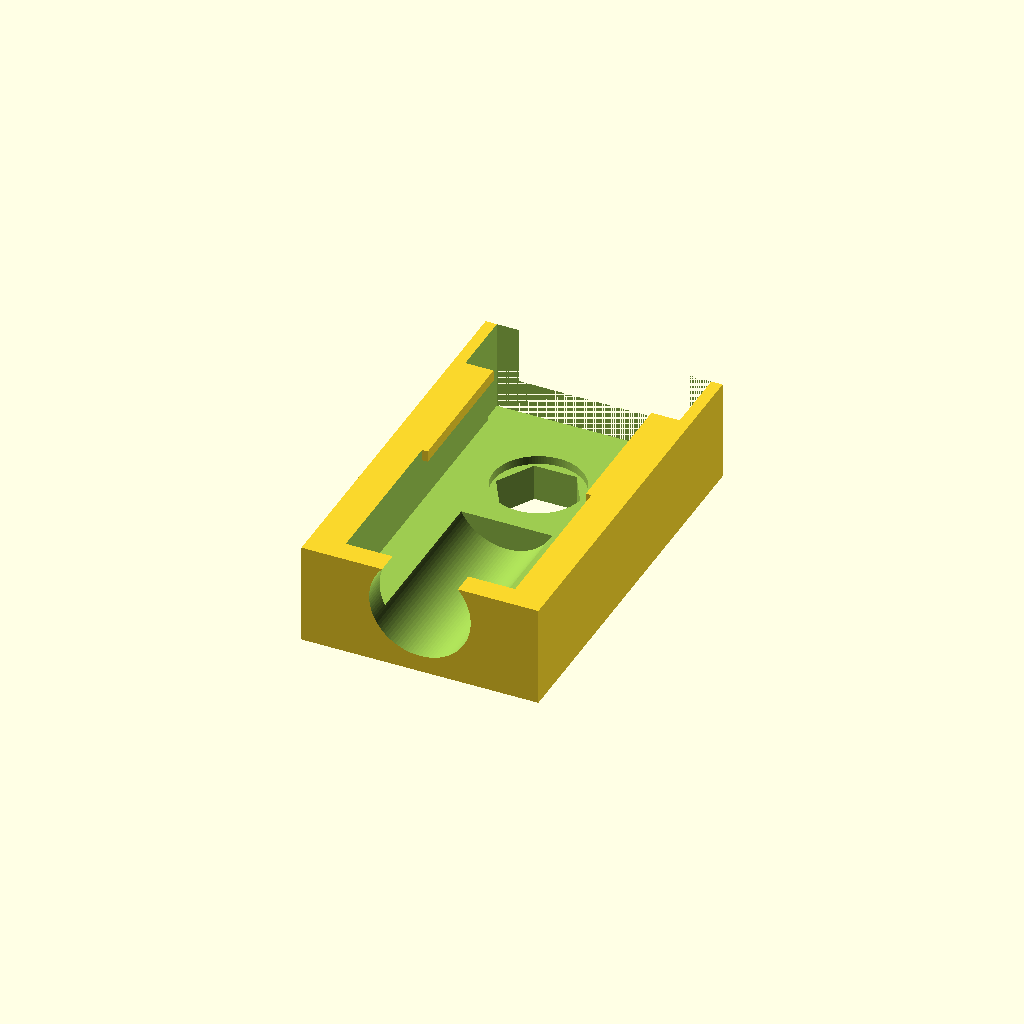
Cell 1: the model at its default parameters.
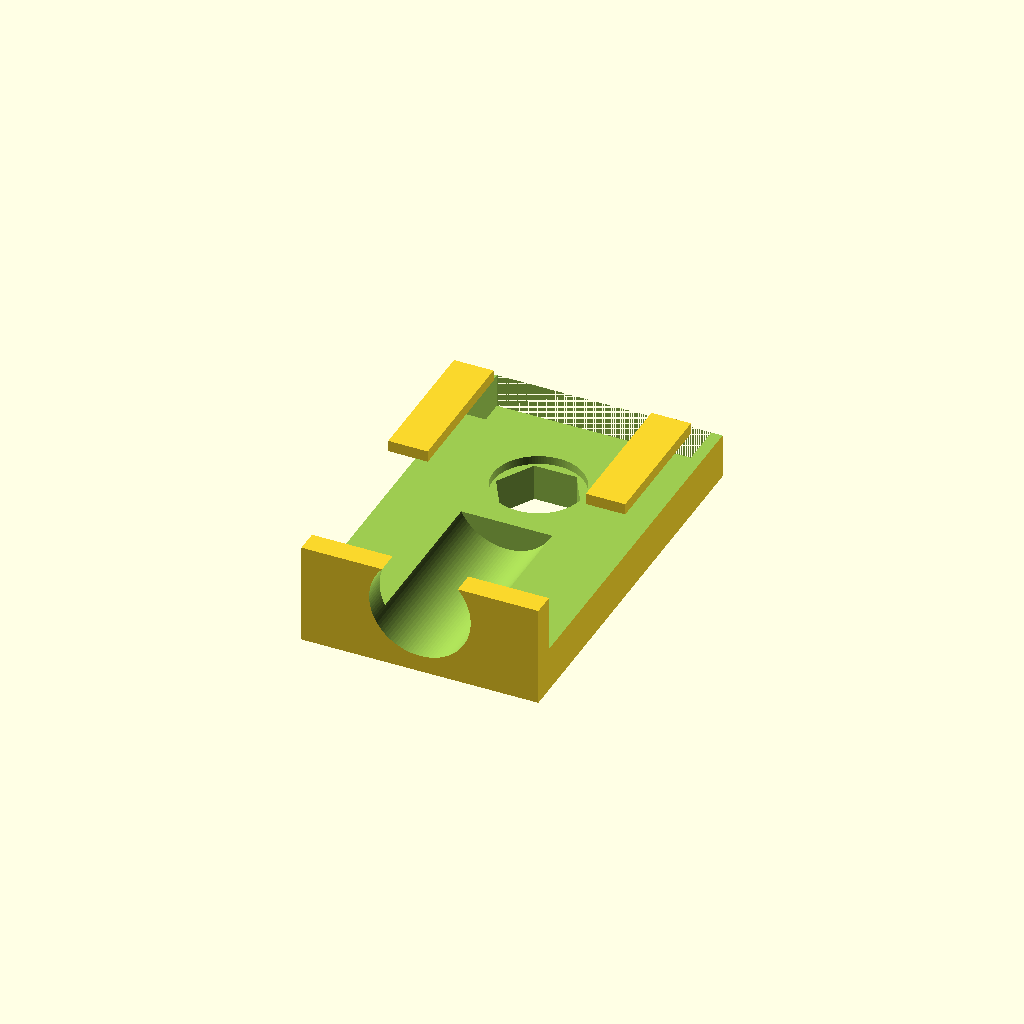
Cell 2 — busbar_x set to 60, the other parameters unchanged.
One fixed orthographic camera (rotation 55°, 0°, 25°; colour scheme Cornfield) for every cell.
OpenSCAD source file van/victron-lynx-terminal-covers/busbar-cover-bottom.scad:
/**

Terminal covers for Victron Lynx Power In

@idnorton

Licenced as Creative Commons Attribution Non Commercial 3.0
See https://creativecommons.org/licenses/by-nc/3.0/

Specifically you may not sell the design or products using the design.
You're welcome to use the design to build things for your own use :)

Perimiters: 6
Seam position: Random
Infill: 30%

**/

busbar_x = 30;
busbar_y = 25;
busbar_z = 8;
busbar_hole = 8.8;
busbar_hole_offset = 13.5;

insulator_x = 38;
insulator_y = 12;
insulator_z = 17;

insulator_groove_x = 34;
insulator_groove_y = 3;
insulator_groove_z = 12;
insulator_groove_inset = 2;

case_base = 8;
case_thickness = 2;
case_x = insulator_x + (2*case_thickness);
case_y = 70;
case_z = 10;

bolt_head = 15;
bolt_washer = 16;

cabletie_x = 2;
cabletie_y = 6;

cable_entry = 18;
cable_crimp_groove = 66;

difference() {
    // Main external body
    cube([case_x, case_y, case_z + case_base]);

    // Insulator gap
    translate([case_thickness, case_y - insulator_y, 2]) {
        cube([insulator_x, insulator_y, insulator_z]);
    }

    // Main body opening for busbar
    translate([(case_x - busbar_x)/2, case_thickness*2, case_base]) {
        cube([busbar_x, case_y, busbar_z*2]);
    }

    // Cable entry
    translate([case_x/2, 0, 12]) {
        rotate([90, 0, 0]) {
           cylinder(h = cable_crimp_groove, d = cable_entry, center = true, $fn=100);
        }
    }

    // Bolt head
    translate([case_x/2, case_y - 25, case_base/2]) {
        cylinder(h = case_thickness*6, d = bolt_head, center = true, $fn=6);
    }

    // Washer
    translate([case_x/2, case_y - 25, case_base - 0.5]) {
        cylinder(h = 2, d = bolt_washer, center = true, $fn=100);
    }

    // Top cable tie hole
    translate([case_thickness*3, case_thickness* 2, 0]) {
        cube([cabletie_x, cabletie_y, case_base + case_thickness]);
    }

    // Bottom cable tie hole
    translate([case_x - (case_thickness*3) - cabletie_x, case_thickness* 2, 0]) {
        cube([cabletie_x, cabletie_y, case_base + case_thickness]);
    }

    // Cable tie channel on bottom
    translate([case_thickness*3, case_thickness* 2, 0]) {
        cube([case_x - (case_thickness*6), cabletie_y, cabletie_x]);
    }
}

// Tabs above busbar left
translate([0, case_y - insulator_y - busbar_y, (case_z+case_base) - case_thickness]) {
    cube([7, busbar_y, case_thickness]);
}

// Tabs above busbar right
translate([case_x - 7, case_y - insulator_y - busbar_y, (case_z+case_base) - case_thickness]) {
    cube([7, busbar_y, case_thickness]);
}
Customizer parameters (derived from the source; name, type, default, range or options):
busbar_x: number, default 30
busbar_y: number, default 25
busbar_z: number, default 8
busbar_hole: number, default 8.8
busbar_hole_offset: number, default 13.5
insulator_x: number, default 38
insulator_y: number, default 12
insulator_z: number, default 17
insulator_groove_x: number, default 34
insulator_groove_y: number, default 3
insulator_groove_z: number, default 12
insulator_groove_inset: number, default 2
case_base: number, default 8
case_thickness: number, default 2
case_y: number, default 70
case_z: number, default 10
bolt_head: number, default 15
bolt_washer: number, default 16
cabletie_x: number, default 2
cabletie_y: number, default 6
cable_entry: number, default 18
cable_crimp_groove: number, default 66
